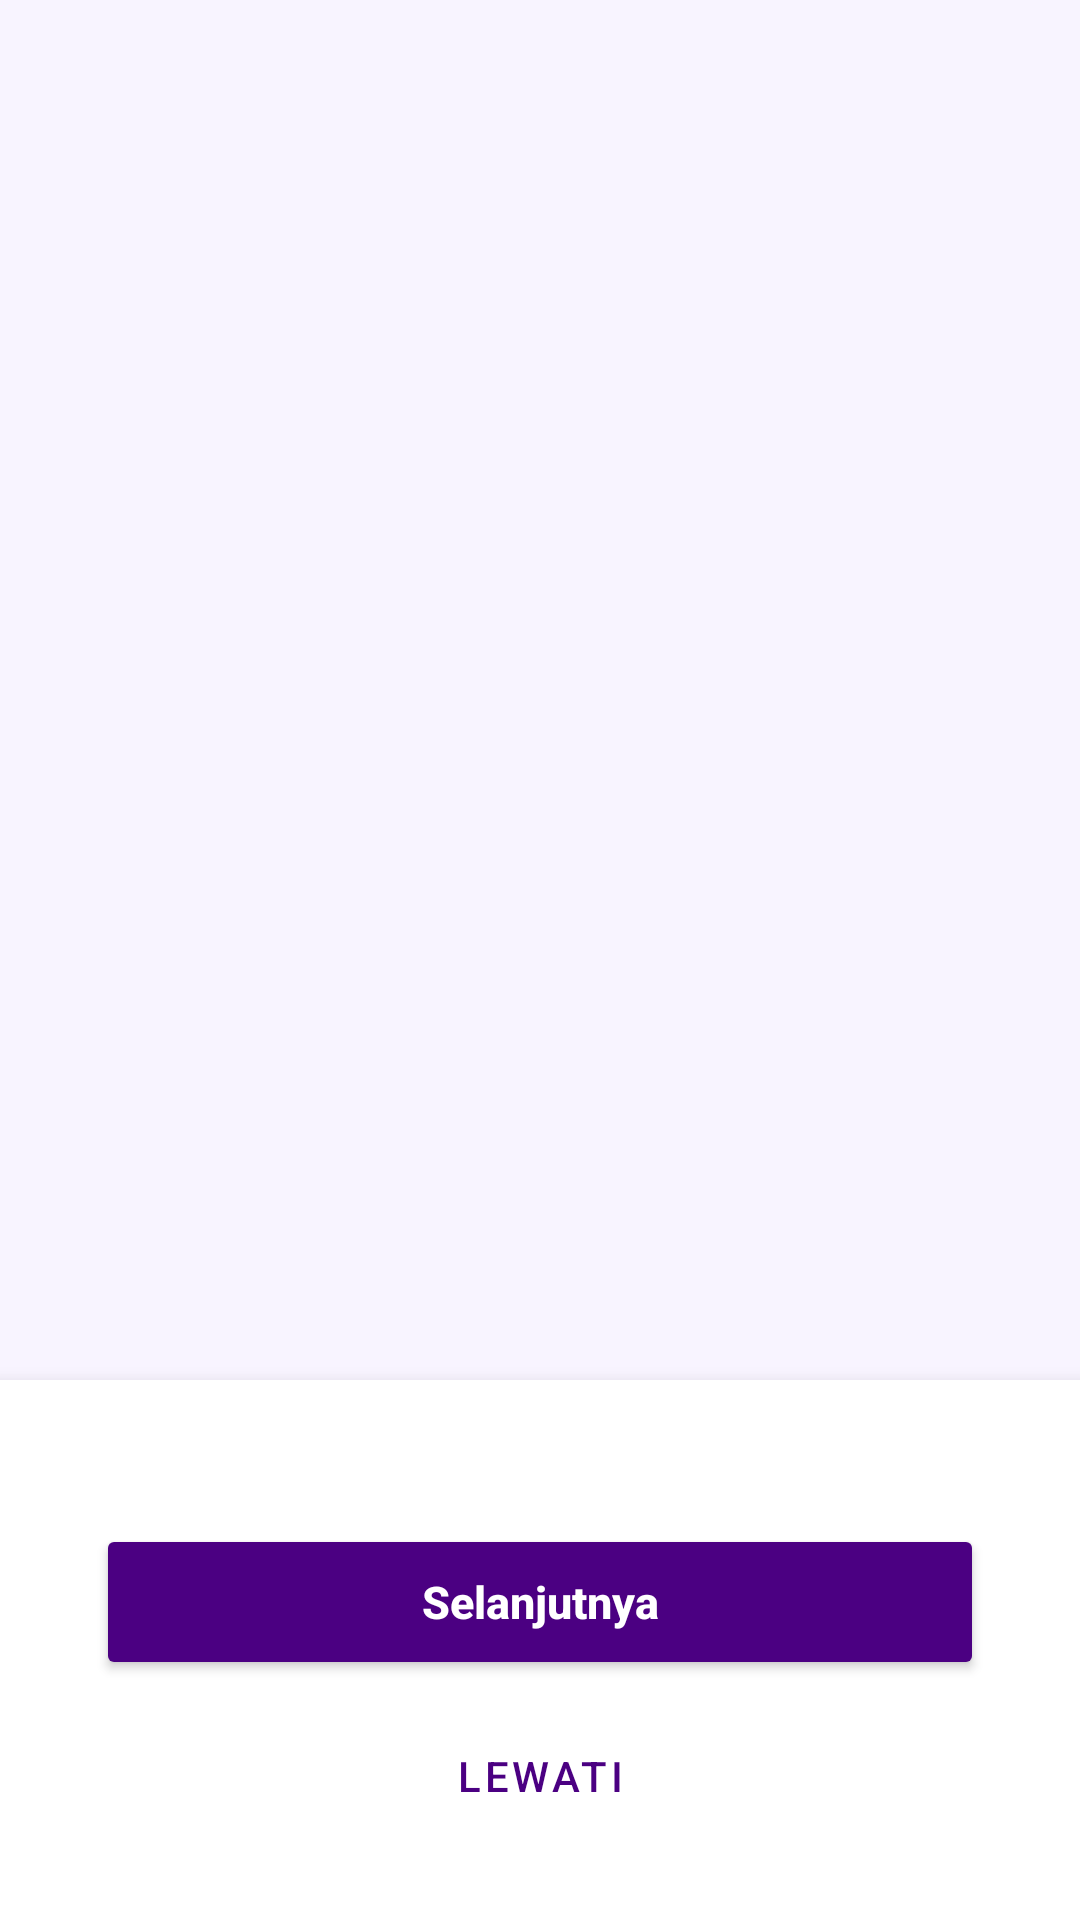

This screen was rendered from an Android layout file. Write that file and the resources it references.
<!-- AndroidManifest.xml: application theme Theme.Faridabstract -->
<!-- res/layout/activity_onboarding.xml -->
<?xml version="1.0" encoding="utf-8"?>
<androidx.constraintlayout.widget.ConstraintLayout
    xmlns:android="http://schemas.android.com/apk/res/android"
    xmlns:app="http://schemas.android.com/apk/res-auto"
    android:layout_width="match_parent"
    android:layout_height="match_parent"
    android:background="#F8F4FF">

    
    <androidx.viewpager2.widget.ViewPager2
        android:id="@+id/viewPager"
        android:layout_width="match_parent"
        android:layout_height="0dp"
        app:layout_constraintBottom_toTopOf="@+id/layoutBottom"
        app:layout_constraintTop_toTopOf="parent" />

    
    <LinearLayout
        android:id="@+id/layoutBottom"
        android:layout_width="match_parent"
        android:layout_height="wrap_content"
        android:background="#FFFFFF"
        android:elevation="8dp"
        android:gravity="center"
        android:orientation="vertical"
        android:paddingHorizontal="32dp"
        android:paddingVertical="24dp"
        app:layout_constraintBottom_toBottomOf="parent">

        
        <LinearLayout
            android:id="@+id/layoutDots"
            android:layout_width="wrap_content"
            android:layout_height="wrap_content"
            android:layout_marginBottom="24dp"
            android:orientation="horizontal" />

        
        <Button
            android:id="@+id/btnNext"
            android:layout_width="match_parent"
            android:layout_height="52dp"
            android:backgroundTint="#4B0082"
            android:text="Selanjutnya"
            android:textAllCaps="false"
            android:textColor="#FFFFFF"
            android:textSize="15sp"
            android:textStyle="bold"
            app:cornerRadius="14dp" />

        
        <Button
            android:id="@+id/btnSkip"
            style="@style/Widget.MaterialComponents.Button.TextButton"
            android:layout_width="wrap_content"
            android:layout_height="wrap_content"
            android:layout_marginTop="8dp"
            android:text="Lewati"
            android:textColor="#4B0082" />

    </LinearLayout>

</androidx.constraintlayout.widget.ConstraintLayout>
<!-- resources referenced by this layout -->
<resources>
  <style name="Theme.Faridabstract" parent="Base.Theme.Faridabstract" />
  <style name="Base.Theme.Faridabstract" parent="Theme.Material3.DayNight.NoActionBar">
          
          
      </style>
</resources>
